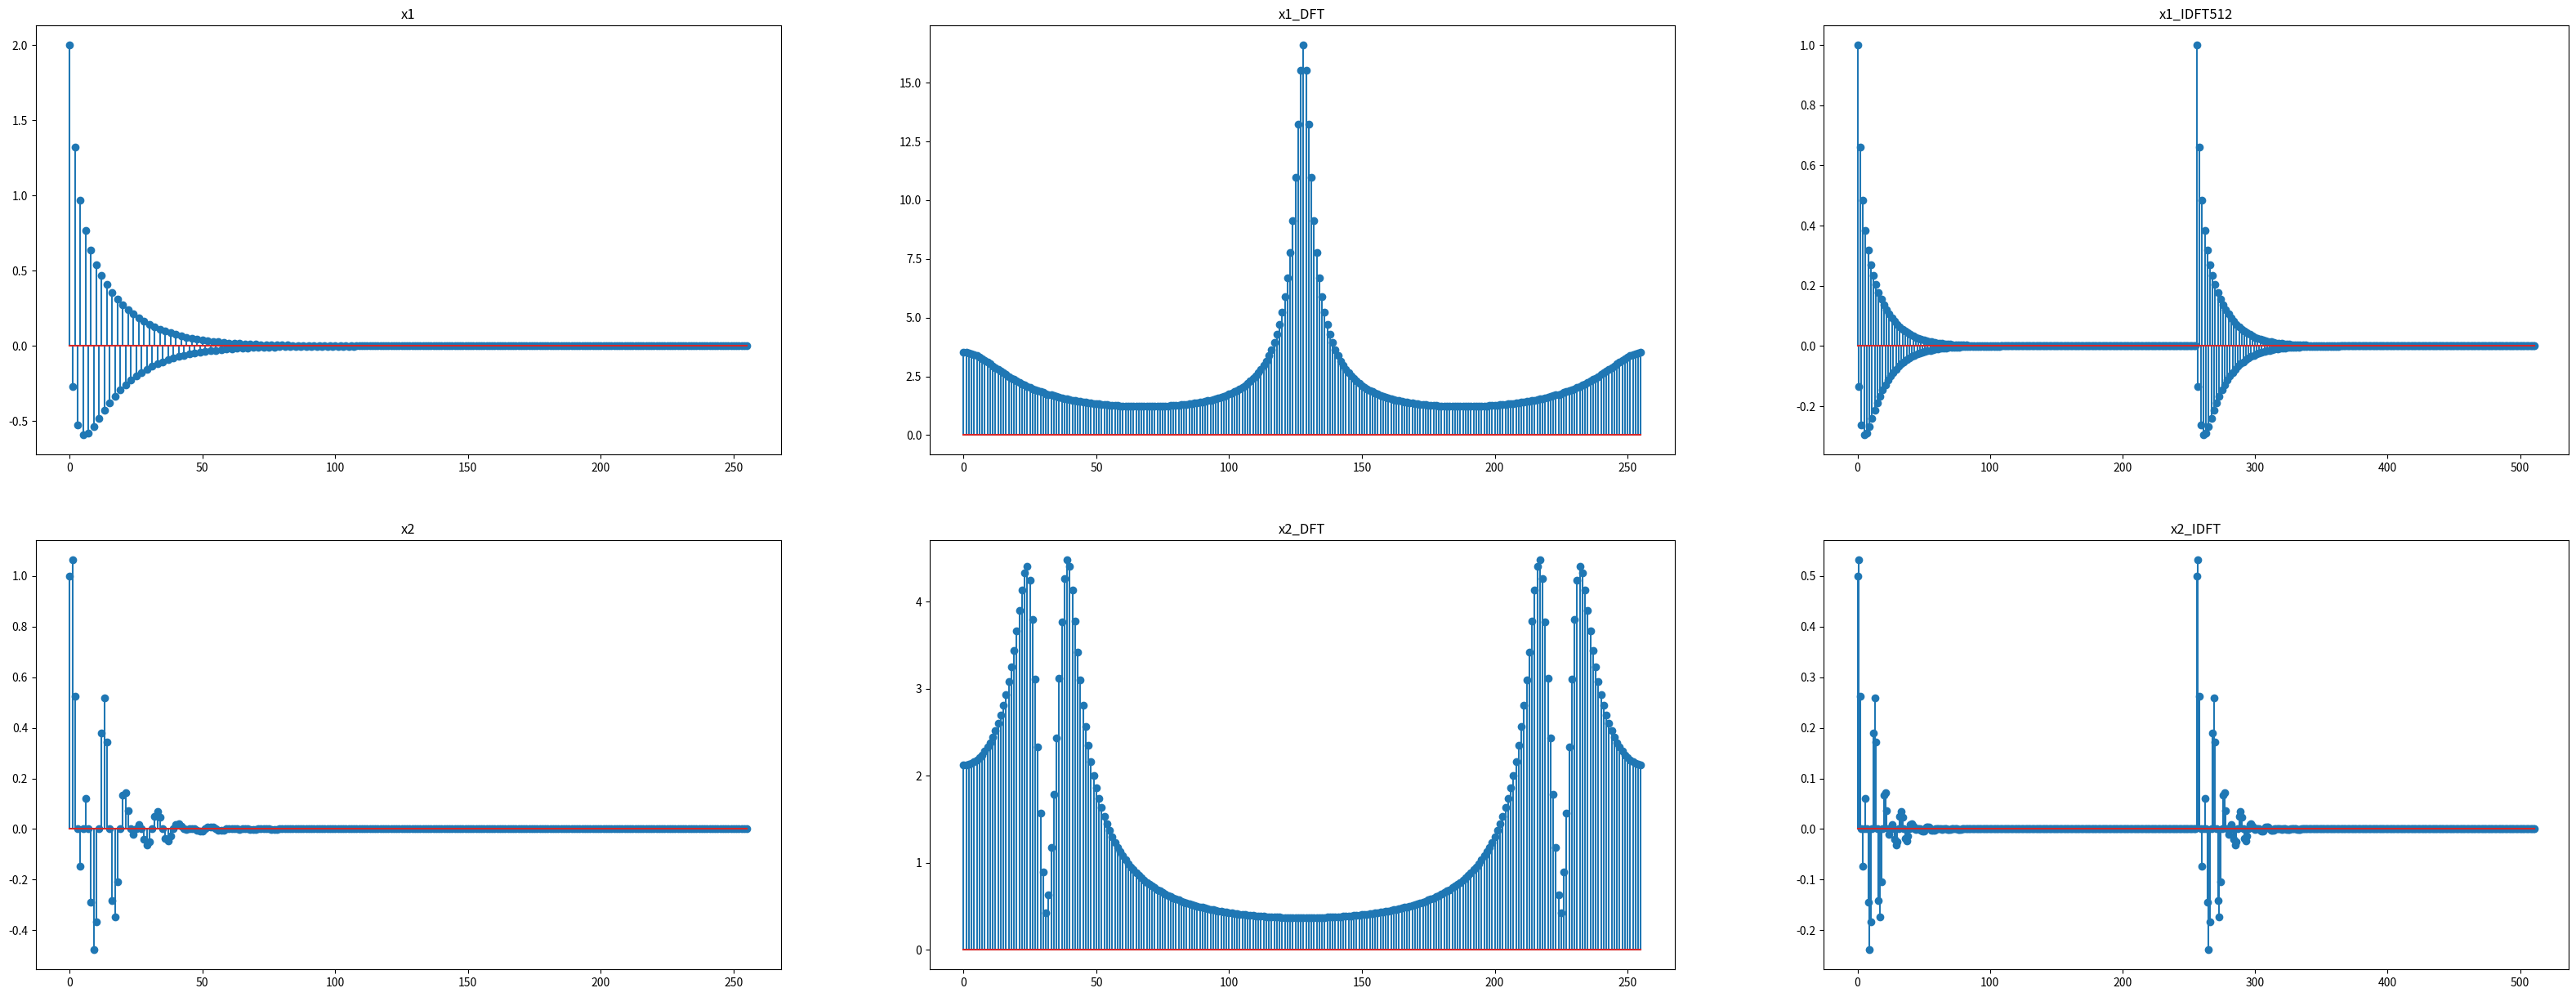

Here is the Python script that generated this plot:
# -*- coding: utf-8 -*-
"""
Created on Wed Nov 23 15:13:12 2022

@author: user
"""

import numpy as np
from matplotlib import pyplot as plt
from scipy.fftpack import fft,ifft
import math

def bit_reverse(x,n):
    result=0
    for i in range (0,n):
        if (x>>i)&1:
            result=result | (1<<(n-i-1))
    return result

def My_FFT(xk,N):
    M=len(xk)
    m1=int(math.log2(M)) #層數
    n=np.arange(1,m1+1)
    w=np.exp(-1j*2*np.pi/2**n)
    x1=np.array(np.zeros(M),dtype="complex")
    #位元反轉
    for index in range(M):
        n1=bit_reverse(index, int(math.log2(M)))
        x1[n1]=xk[index]
    x=x1
    for layer in range(1,m1+1):
        for k in range(1,int(M/pow(2,layer))+1):
            for m in range(1,pow(2,layer-1)+1):
                p=x[(k-1)*pow(2,layer)+m-1]
                q=x[(k-1)*pow(2,layer)+m+pow(2,layer-1)-1]
                x[(k-1)*pow(2,layer)+m-1]=p+q*pow(w[layer-1],m-1)
                x[(k-1)*pow(2,layer)+m+pow(2,layer-1)-1]=p-q*pow(w[layer-1],m-1)
    return x
def My_IFFT(xk,N):
    M=len(xk)
    m1=int(math.log2(M)) #層數
    n=np.arange(1,m1+1)
    w=np.exp(1j*2*np.pi/2**n)
    x1=np.array(np.zeros(M),dtype="complex")
    #位元反轉
    for index in range(M):
        n1=bit_reverse(index, int(math.log2(M)))
        x1[n1]=xk[index]
    x=x1
    
    
    for layer in range(1,m1+1):
        for k in range(1,int(M/pow(2,layer))+1):
            for m in range(1,pow(2,layer-1)+1):
                p=x[(k-1)*pow(2,layer)+m-1]
                q=x[(k-1)*pow(2,layer)+m+pow(2,layer-1)-1]
                x[(k-1)*pow(2,layer)+m-1]=p+q*pow(w[layer-1],m-1)
                x[(k-1)*pow(2,layer)+m+pow(2,layer-1)-1]=p-q*pow(w[layer-1],m-1)
    return x/len(xk)


def IFFT(Xk,N):
    return np.conjugate(My_FFT(np.conjugate(Xk),N))/N




x1=np.zeros(256,dtype=float)
x2=np.zeros(256,dtype=float)
for i in range(0,256):
    x1[i]=(2/3)**i+(-15/16)**i

for j in range(0,256):
    x2[j]=np.exp(-0.1*j)*(np.sin(np.pi*j/5)+np.cos(0.3*np.pi*j))



plt.figure(0,figsize=(40,15))
plt.subplot(231)
plt.title("x1")
plt.stem(x1)  

plt.subplot(232)
plt.title("x1_DFT")
plt.stem(abs(My_FFT(x1,256)))  

plt.subplot(233)
plt.title("x1_IDFT512")

x3=np.zeros(512,dtype=complex)

for i in range(0,512):
    if(i%2==0):
        x3[i]=My_FFT(x1,256)[int(i/2)]

plt.stem(IFFT(x3,512))  






plt.subplot(234)
plt.title("x2")
plt.stem(x2)  


plt.subplot(235)
plt.title("x2_DFT")
plt.stem(abs(My_FFT(x2,256)))  

plt.subplot(236)
plt.title("x2_IDFT")


x4=np.zeros(512,dtype=complex)

for i in range(0,512):
    if(i%2==0):
        x4[i]=My_FFT(x2,256)[int(i/2)]



plt.stem(IFFT(x4,512))  


